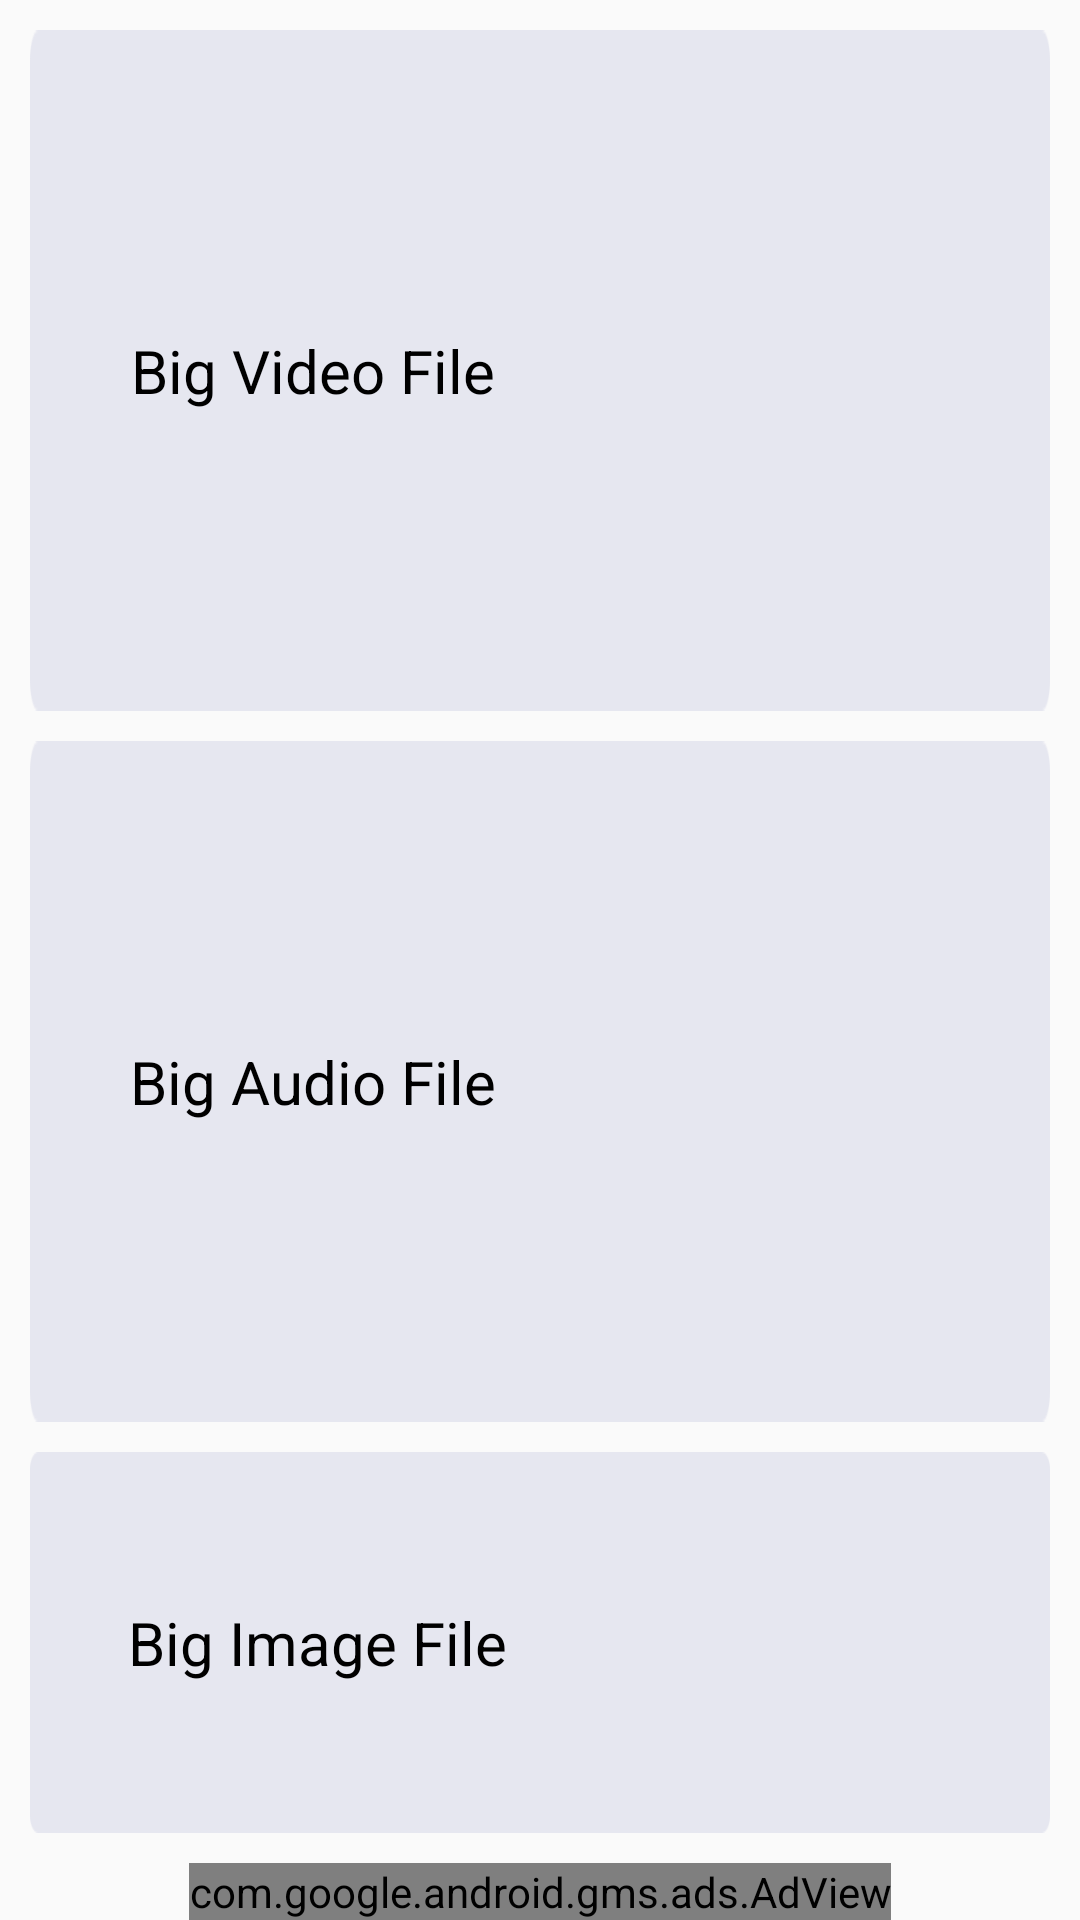

Android layout source for this screen:
<!-- AndroidManifest.xml: application theme AppTheme -->
<!-- res/layout/activity_delete_big_folder.xml -->
<?xml version="1.0" encoding="utf-8"?>
<RelativeLayout xmlns:android="http://schemas.android.com/apk/res/android"
    xmlns:tools="http://schemas.android.com/tools"

    android:layout_width="match_parent"
    android:layout_height="match_parent"

    xmlns:app="http://schemas.android.com/apk/res-auto"
    xmlns:ads="http://schemas.android.com/apk/res-auto"

    android:orientation="vertical">

    <RelativeLayout
        android:layout_width="wrap_content"
        android:layout_height="wrap_content"
        android:layout_above="@+id/adView"
        android:layout_alignParentTop="true">

        <LinearLayout
            android:layout_width="match_parent"
            android:layout_height="wrap_content"
            android:layout_margin="10dp"
            android:orientation="vertical">

            <LinearLayout
                android:id="@+id/view_video"
                android:layout_width="match_parent"
                android:layout_height="wrap_content"
                android:background="@drawable/bg"
                android:clickable="true"
                android:gravity="center"
                android:orientation="horizontal"
                android:weightSum="5">

                <ImageView
                    android:id="@+id/imageView3"
                    android:layout_width="wrap_content"
                    android:layout_height="wrap_content"
                    android:layout_gravity="left|center"
                    android:layout_weight="1"
                    app:srcCompat="@drawable/video_icon" />

                <TextView
                    android:id="@+id/textView"
                    android:layout_width="wrap_content"
                    android:layout_height="wrap_content"
                    android:layout_gravity="center"
                    android:layout_weight="2"
                    android:text="Big Video File"
                    android:textColor="#000"
                    android:textSize="20sp" />


                <ImageView
                    android:id="@+id/imageView8"
                    android:layout_width="wrap_content"
                    android:layout_height="wrap_content"
                    android:layout_gravity="center"
                    android:layout_marginLeft="50dp"
                    android:layout_weight="1"
                    app:srcCompat="@drawable/search_icon" />

                <ImageView
                    android:id="@+id/imageView5"
                    android:layout_width="wrap_content"
                    android:layout_height="wrap_content"
                    android:layout_gravity="center|right"
                    android:layout_weight="1"
                    app:srcCompat="@drawable/arrow_icon" />
            </LinearLayout>

            <LinearLayout
                android:id="@+id/view_audios"
                android:layout_width="match_parent"
                android:layout_height="wrap_content"
                android:layout_gravity="center"
                android:layout_marginTop="10dp"

                android:background="@drawable/bg"
                android:weightSum="5">

                <ImageView
                    android:id="@+id/audio_icon_iv"
                    android:layout_width="wrap_content"
                    android:layout_height="wrap_content"
                    android:layout_gravity="left|center"
                    android:layout_weight="1"
                    app:srcCompat="@drawable/audio_icon" />

                <TextView
                    android:id="@+id/audio_tv"
                    android:layout_width="wrap_content"
                    android:layout_height="wrap_content"
                    android:layout_gravity="center"
                    android:layout_weight="2"
                    android:text="Big Audio File"
                    android:textColor="#000"
                    android:textSize="20sp" />

                <ImageView
                    android:id="@+id/imageView10"
                    android:layout_width="wrap_content"
                    android:layout_height="wrap_content"
                    android:layout_gravity="center"
                    android:layout_marginLeft="50dp"
                    android:layout_weight="1"
                    app:srcCompat="@drawable/search_icon" />

                <ImageView
                    android:id="@+id/arrow_iv"
                    android:layout_width="wrap_content"
                    android:layout_height="wrap_content"
                    android:layout_gravity="center"
                    android:layout_weight="1"
                    app:srcCompat="@drawable/arrow_icon" />
            </LinearLayout>

            <LinearLayout
                android:id="@+id/view_images"
                android:layout_width="match_parent"
                android:layout_height="wrap_content"
                android:layout_marginTop="10dp"
                android:background="@drawable/bg"
                android:weightSum="5">

                <ImageView
                    android:id="@+id/image_icon_tv"
                    android:layout_width="wrap_content"
                    android:layout_height="wrap_content"
                    android:layout_gravity="center"
                    android:layout_weight="1"
                    app:srcCompat="@drawable/image_icon" />

                <TextView
                    android:id="@+id/image_tv"
                    android:layout_width="wrap_content"
                    android:layout_height="wrap_content"

                    android:layout_gravity="center"
                    android:layout_toEndOf="@+id/image_icon_tv"
                    android:layout_weight="2"
                    android:text="Big Image File"
                    android:textColor="#000"
                    android:textSize="20sp" />


                <ImageView
                    android:id="@+id/imageView6"
                    android:layout_width="wrap_content"
                    android:layout_height="wrap_content"
                    android:layout_gravity="center"
                    android:layout_marginLeft="50dp"
                    android:layout_weight="1"
                    app:srcCompat="@drawable/search_icon" />

                <ImageView
                    android:id="@+id/arrow_image_iv"
                    android:layout_width="wrap_content"
                    android:layout_height="wrap_content"
                    android:layout_gravity="center"
                    android:layout_weight="1"
                    app:srcCompat="@drawable/arrow_icon" />
            </LinearLayout>
        </LinearLayout>
    </RelativeLayout>


    <com.google.android.gms.ads.AdView
        android:id="@+id/adView"
        android:layout_width="wrap_content"
        android:layout_height="wrap_content"
        android:layout_alignParentBottom="true"
        android:layout_centerInParent="true"
        android:layout_gravity="center"
        ads:adSize="BANNER"
        ads:adUnitId="@string/banner" />


</RelativeLayout>
<!-- resources referenced by this layout -->
<resources>
  <!-- drawable arrow_icon: png bitmap (drawable-xxxhdpi, 1346 bytes) -->
  <!-- drawable audio_icon: png bitmap (drawable-xxxhdpi, 3113 bytes) -->
  <!-- drawable bg: png bitmap (drawable-mdpi, 2796 bytes) -->
  <!-- drawable image_icon: png bitmap (drawable-hdpi, 3908 bytes) -->
  <!-- drawable search_icon: png bitmap (drawable-xhdpi, 3115 bytes) -->
  <!-- drawable video_icon: png bitmap (drawable-xhdpi, 1768 bytes) -->
  <string name="banner" translatable="false">	ca-app-pub-3940256099942544/6300978111</string>
  <style name="AppTheme" parent="Theme.AppCompat.Light.DarkActionBar">
          
          <item name="colorPrimary">@color/colorPrimary</item>
          <item name="colorPrimaryDark">@color/colorPrimaryDark</item>
          <item name="colorAccent">@color/colorAccent</item>
      </style>
  <color name="colorPrimary">#0a2b98</color>
  <color name="colorPrimaryDark">#0a2b98</color>
  <color name="colorAccent">#ffc906</color>
</resources>
